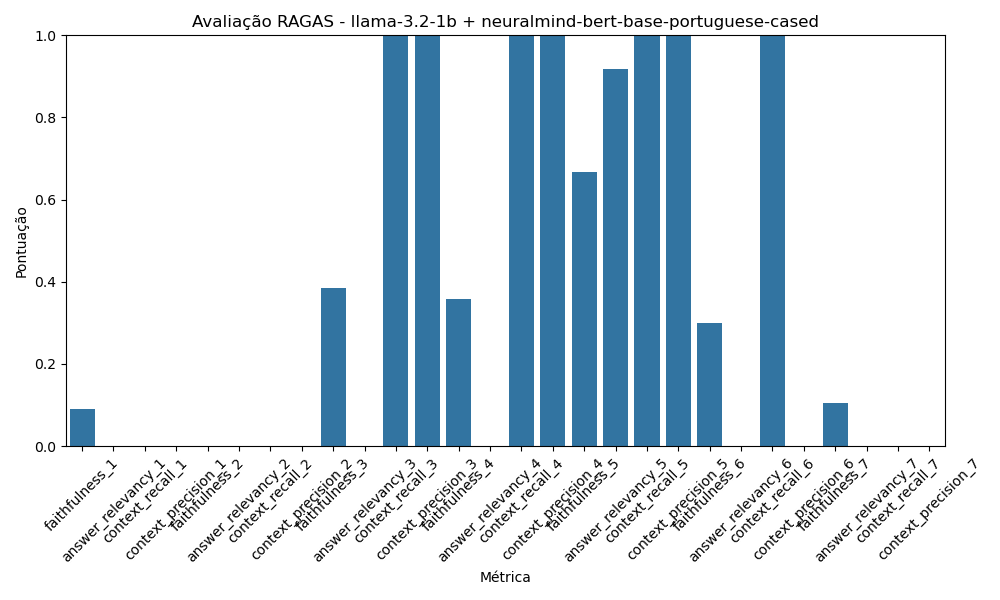

The file beside this chart, header and first rows:
Métrica, Pontuação
faithfulness_1, 0.09091
answer_relevancy_1, 0.0
context_recall_1, 0.0
context_precision_1, 0.0
faithfulness_2, 0.0
answer_relevancy_2, 0.0
context_recall_2, 0.0
context_precision_2, 0.0
faithfulness_3, 0.3846
answer_relevancy_3, 0.0
context_recall_3, 1.0
context_precision_3, 1
faithfulness_4, 0.3571
answer_relevancy_4, 0.0
context_recall_4, 1.0
context_precision_4, 1
faithfulness_5, 0.6667
answer_relevancy_5, 0.9187
context_recall_5, 1.0
context_precision_5, 1
faithfulness_6, 0.3
answer_relevancy_6, 0.0
context_recall_6, 1.0
context_precision_6, 0.0
faithfulness_7, 0.1053
answer_relevancy_7, 0.0
context_recall_7, 0.0
context_precision_7, 0.0
